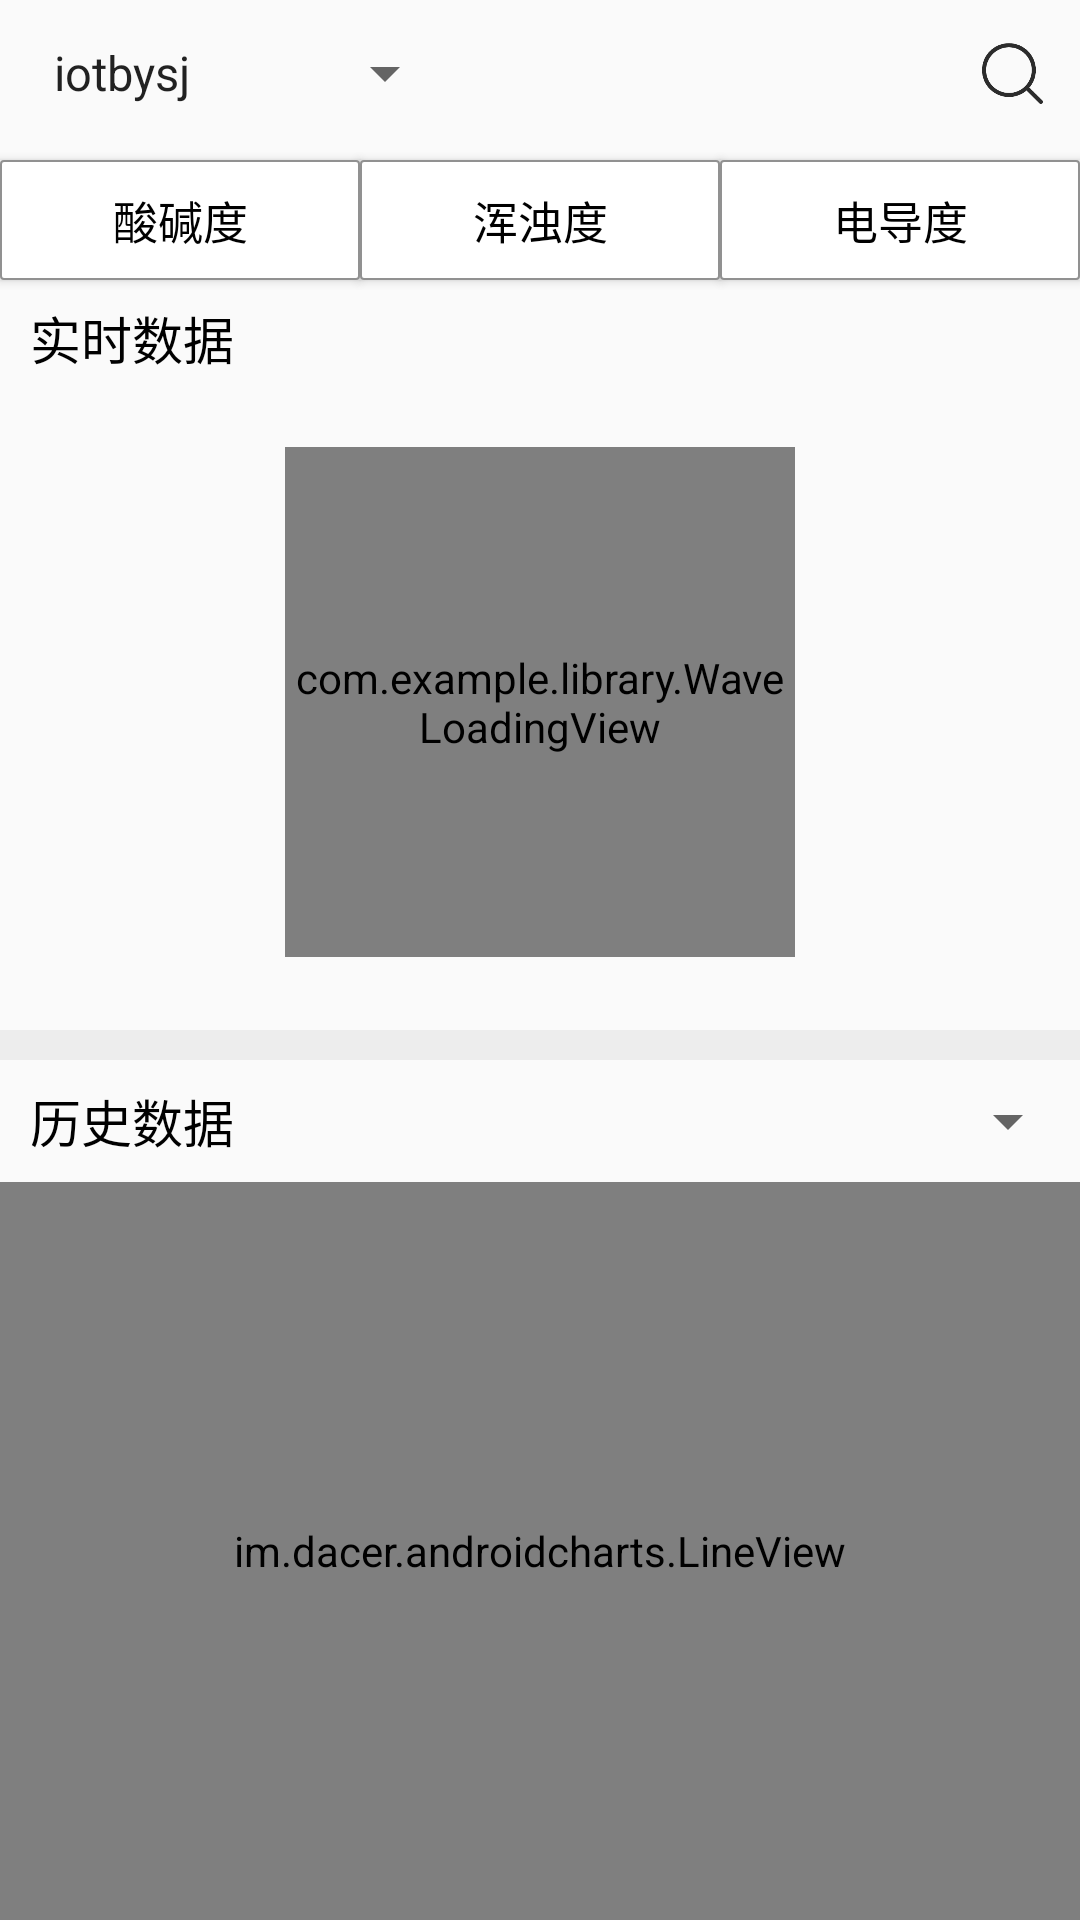

Write the Android layout XML for this screen, with the resource values it uses.
<!-- AndroidManifest.xml: application theme AppTheme -->
<!-- res/layout/detect_view.xml -->
<?xml version="1.0" encoding="utf-8"?>

<LinearLayout
    xmlns:android="http://schemas.android.com/apk/res/android" android:layout_width="match_parent"
    android:layout_height="match_parent"
    android:orientation="vertical">
        <LinearLayout
            android:layout_width="match_parent"
            android:layout_height="0dp"
            android:layout_weight="3"
            android:orientation="vertical">
            <LinearLayout
                android:layout_width="match_parent"
                android:layout_height="0dp"
                android:layout_weight="1"
                android:orientation="horizontal"
                android:gravity="center_vertical">
                <Spinner
                    android:id="@+id/spineer_device"
                    android:layout_width="wrap_content"
                    android:layout_height="wrap_content"
                    android:entries="@array/device"
                    android:layout_margin="10dp"
                    />
                <LinearLayout
                    android:layout_width="match_parent"
                    android:layout_height="match_parent"
                    android:gravity="right">
                    <Button
                        style="@style/Theme.AppCompat.Light"
                        android:id="@+id/btn_search"
                        android:background="@drawable/search"
                        android:layout_gravity="center"
                        android:layout_width="25dp"
                        android:layout_height="25dp"
                        android:layout_marginRight="10dp"/>
                </LinearLayout>

            </LinearLayout>
            <LinearLayout
                android:layout_width="match_parent"
                android:layout_height="0dp"
                android:layout_weight="1">
                <RelativeLayout
                    android:layout_width="match_parent"
                    android:layout_height="match_parent"
                    android:gravity="center"
                    >

                    <Button
                        style="@style/ButtonStyle"
                        android:layout_width="120dp"
                        android:layout_height="40dp"
                        android:id="@+id/btn_PH"
                        android:text="酸碱度"
                        android:textSize="15dp"
                        android:textColor="@color/black"

                        />
                    <Button
                        style="@style/ButtonStyle"
                        android:layout_toRightOf="@id/btn_PH"
                        android:layout_width="120dp"
                        android:layout_height="40dp"
                        android:id="@+id/btn_TUR"
                        android:text="浑浊度"
                        android:textSize="15dp"
                        android:textColor="@color/black"
                        />
                    <Button
                        style="@style/ButtonStyle"
                        android:layout_toRightOf="@id/btn_TUR"
                        android:layout_width="120dp"
                        android:layout_height="40dp"
                        android:id="@+id/btn_CON"
                        android:text="电导度"
                        android:textSize="15dp"
                        android:textColor="@color/black"
                        />
                </RelativeLayout>
            </LinearLayout>
            <LinearLayout
                android:layout_width="match_parent"
                android:layout_height="0dp"
                android:layout_weight="5"
                android:orientation="vertical">
                <LinearLayout
                    android:layout_width="match_parent"
                    android:layout_height="0dp"
                    android:layout_weight="0.5"
                    android:gravity="bottom">
                    <TextView
                        android:layout_marginLeft="10dp"
                        android:layout_width="wrap_content"
                        android:layout_height="wrap_content"
                        android:text="实时数据"
                        android:textColor="@color/black"
                        android:textSize="17dp"/>
                </LinearLayout>
                <LinearLayout
                    android:layout_width="match_parent"
                    android:layout_height="0dp"
                    android:layout_weight="4"
                    android:gravity="center">

                    <com.example.library.WaveLoadingView
                        android:id="@+id/waveProgress"
                        android:layout_width="170dp"
                        android:layout_height="170dp"/>
                </LinearLayout>
            </LinearLayout>
        </LinearLayout>
        <LinearLayout
            android:layout_width="match_parent"
            android:layout_height="10dp"
            android:background="@color/gray"
            >
        </LinearLayout>

        <LinearLayout
            android:layout_width="match_parent"
            android:layout_height="0dp"
            android:layout_weight="2.5"
            android:orientation="vertical">
            <LinearLayout
                android:layout_width="match_parent"
                android:layout_height="0dp"
                android:layout_weight="0.5"
                android:gravity="center_vertical"
                android:orientation="horizontal">
                <TextView
                    android:layout_marginLeft="10dp"
                    android:layout_width="wrap_content"
                    android:layout_height="wrap_content"
                    android:text="历史数据"
                    android:textColor="@color/black"
                    android:textSize="17dp"/>
                <LinearLayout
                    android:layout_width="match_parent"
                    android:layout_height="match_parent"
                    android:gravity="right">
                    <Spinner
                        android:layout_gravity="center"
                        android:layout_width="wrap_content"
                        android:layout_height="wrap_content"/>
                </LinearLayout>
            </LinearLayout>
            <LinearLayout
                android:layout_width="match_parent"
                android:layout_height="0dp"
                android:layout_weight="3">
                <im.dacer.androidcharts.LineView
                    android:layout_width="match_parent"
                    android:layout_height="match_parent"
                    android:id="@+id/chartView"/>
            </LinearLayout>
        </LinearLayout>


</LinearLayout>
<!-- resources referenced by this layout -->
<resources>
  <string-array name="device">
          <item>iotbysj</item>
          <item>WQT_test2</item>
          <item>WQT_test3</item>
          <item>WQT_test4</item>
      </string-array>
  <color name="black">#000000</color>
  <color name="gray">#EDEDED</color>
  <!-- drawable search: png bitmap (drawable, 6895 bytes) -->
  <style name="ButtonStyle" parent="@style/Base.Widget.AppCompat.Button">
          <item name="android:background">@drawable/button_style</item>
      </style>
  <style name="AppTheme" parent="Theme.AppCompat.Light.DarkActionBar">
          
          <item name="colorPrimary">@color/colorPrimary</item>
          <item name="colorPrimaryDark">@color/colorPrimaryDark</item>
          <item name="colorAccent">@color/colorAccent</item>
      </style>
  <!-- drawable button_style: vector/xml drawable (drawable, 2069 chars, omitted) -->
  <color name="colorPrimary">#6200EE</color>
  <color name="colorPrimaryDark">#3700B3</color>
  <color name="colorAccent">#03DAC5</color>
</resources>
